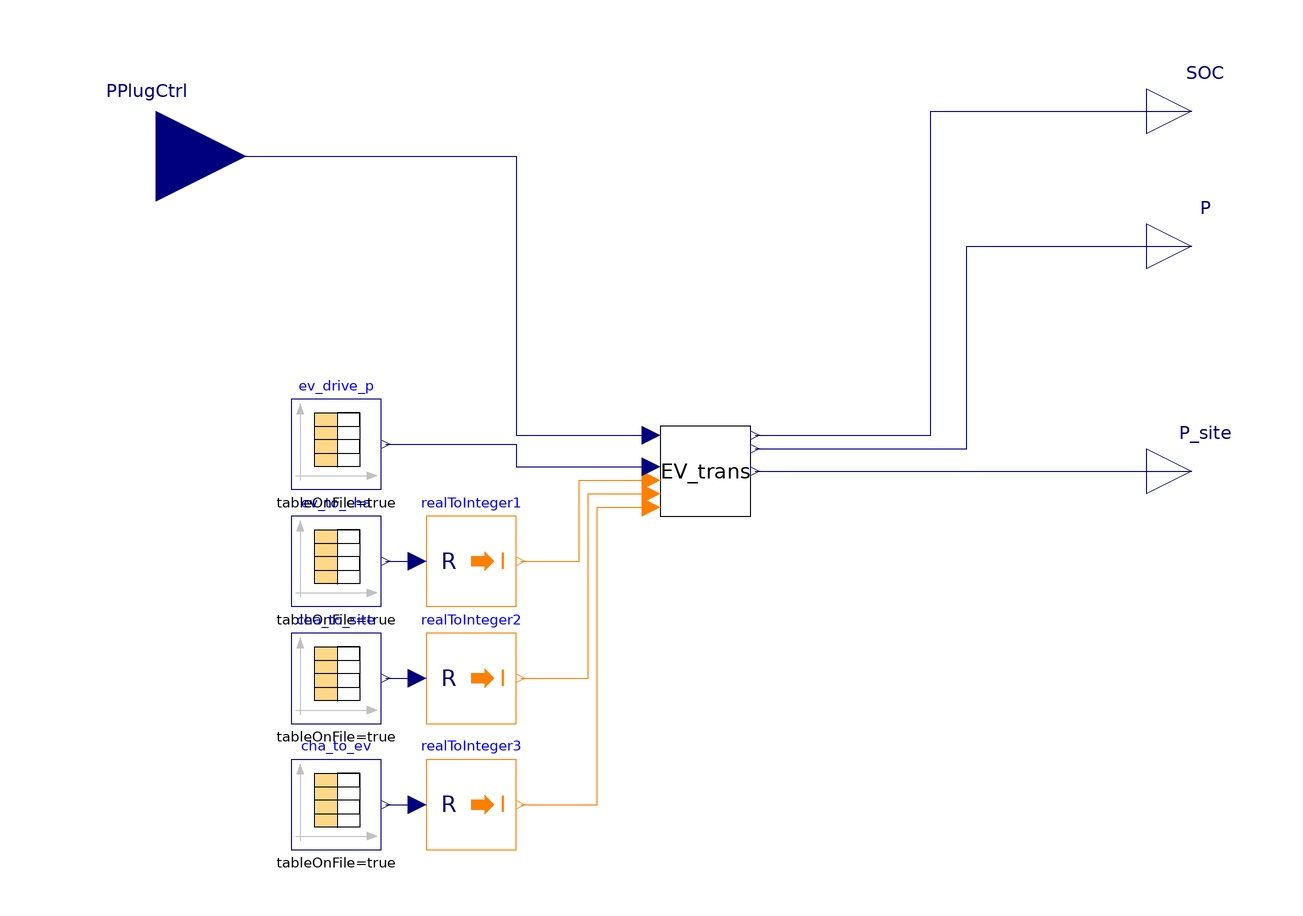

This picture is the connection diagram that the Modelica source below describes through its graphical annotations.

model EV_transport_extTable
  parameter Integer n_evs=200 "number of evs in system";
  parameter Integer n_cha=500 "number of charging stations in system";
  parameter Integer n_site=13 "number of sites in system";
  parameter String fileName="" annotation(Evaluate=false);
  parameter Real startTime=0 "time shift for table to start";
  parameter Real EMax=30e3 "EV battery size in Wh";
  parameter Real Pmax=10e3 "EV max charging and discharging in W";
  parameter Real SOC_start=0.5 "initial soc";

  EV_transport EV_trans(
    n_evs=n_evs,
    n_cha=n_cha,
    n_site=n_site,
    EMax=EMax*ones(n_evs),
    Pmax=Pmax*ones(n_evs),
    SOC_start=SOC_start*ones(n_evs))
    annotation (Placement(transformation(extent={{-8,-10},{12,10}})));
  Modelica.Blocks.Sources.CombiTimeTable ev_to_cha(
    tableOnFile=true,
    table=fill(
        0.0,
        0,
        0),
    tableName="ev_to_cha",
    fileName=fileName,
    columns=2:n_evs+1,
    extrapolation=Modelica.Blocks.Types.Extrapolation.Periodic,
    startTime=startTime)       annotation (Placement(transformation(extent={{-90,-30},{-70,-10}})),
      __Dymola_HideArray=true);

  Modelica.Blocks.Math.RealToInteger realToInteger1[n_evs]
    annotation (Placement(transformation(extent={{-60,-30},{-40,-10}})));
  Modelica.Blocks.Sources.CombiTimeTable cha_to_ev(
    tableOnFile=true,
    table=fill(
        0.0,
        0,
        0),
    tableName="cha_to_ev",
    fileName=fileName,
    columns=2:n_cha+1,
    extrapolation=Modelica.Blocks.Types.Extrapolation.Periodic,
    startTime=startTime)       annotation (Placement(transformation(extent={{-90,-84},{-70,-64}})),
      __Dymola_HideArray=true);

  Modelica.Blocks.Math.RealToInteger realToInteger3[n_cha]
    annotation (Placement(transformation(extent={{-60,-84},{-40,-64}})));
  Modelica.Blocks.Sources.CombiTimeTable cha_to_site(
    tableOnFile=true,
    table=fill(
        0.0,
        0,
        0),
    tableName="cha_to_site",
    fileName=fileName,
    columns=2:n_cha+1,
    extrapolation=Modelica.Blocks.Types.Extrapolation.Periodic,
    startTime=startTime)       annotation (Placement(transformation(extent={{-90,-56},{-70,-36}})),
      __Dymola_HideArray=true);

  Modelica.Blocks.Math.RealToInteger realToInteger2[n_cha]
    annotation (Placement(transformation(extent={{-60,-56},{-40,-36}})));
  Modelica.Blocks.Sources.CombiTimeTable ev_drive_p(
    tableOnFile=true,
    table=fill(
        0.0,
        0,
        0),
    tableName="ev_drive_p",
    fileName=fileName,
    columns=2:n_evs+1,
    extrapolation=Modelica.Blocks.Types.Extrapolation.Periodic,
    startTime=startTime)       annotation (Placement(transformation(extent={{-90,-4},{-70,16}})),
      __Dymola_HideArray=true);

  Modelica.Blocks.Interfaces.RealInput PPlugCtrl[n_cha](each start=0, each unit=
       "W")
    "EV battery control signal "
    annotation (Placement(transformation(extent={{-140,50},{-100,90}})));
  Modelica.Blocks.Interfaces.RealOutput SOC[n_cha] "SOC of battery [-]"
    annotation (Placement(transformation(extent={{100,70},{120,90}})));
  Modelica.Blocks.Interfaces.RealOutput P[n_cha](each start=0, each unit="W") "Each charger power"
    annotation (Placement(transformation(extent={{100,40},{120,60}})));
  Modelica.Blocks.Interfaces.RealOutput P_site[n_site](each start=0, each unit="W") "Each site aggregate charger power"
    annotation (Placement(transformation(extent={{100,-10},{120,10}})));
equation
  connect(ev_to_cha.y, realToInteger1.u)
    annotation (Line(points={{-69,-20},{-62,-20}}, color={0,0,127}));
  connect(cha_to_ev.y,realToInteger3. u)
    annotation (Line(points={{-69,-74},{-62,-74}}, color={0,0,127}));
  connect(realToInteger1.y, EV_trans.ev_to_cha) annotation (Line(points={{-39,-20},
          {-26,-20},{-26,-2},{-10,-2}}, color={255,127,0}));
  connect(realToInteger3.y, EV_trans.cha_to_ev) annotation (Line(points={{-39,-74},
          {-22,-74},{-22,-8},{-10,-8}},
                                    color={255,127,0}));
  connect(cha_to_site.y, realToInteger2.u)
    annotation (Line(points={{-69,-46},{-62,-46}}, color={0,0,127}));
  connect(realToInteger2.y, EV_trans.cha_to_site) annotation (Line(points={{-39,-46},
          {-24,-46},{-24,-5},{-10,-5}}, color={255,127,0}));
  connect(ev_drive_p.y, EV_trans.PDrive) annotation (Line(points={{-69,6},{-40,6},
          {-40,1},{-10,1}}, color={0,0,127}));
  connect(PPlugCtrl, EV_trans.PPlugCtrl) annotation (Line(points={{-120,70},{-40,
          70},{-40,8},{-10,8}}, color={0,0,127}));
  connect(EV_trans.P_site, P_site)
    annotation (Line(points={{13,0},{110,0}}, color={0,0,127}));
  connect(EV_trans.P, P) annotation (Line(points={{13,5},{60,5},{60,50},{110,50}},
        color={0,0,127}));
  connect(EV_trans.SOC, SOC) annotation (Line(points={{13,8},{52,8},{52,80},{110,
          80}}, color={0,0,127}));
  annotation (Icon(coordinateSystem(preserveAspectRatio=false)), Diagram(
        coordinateSystem(preserveAspectRatio=false)),
    experiment(
      StopTime=86000,
      __Dymola_NumberOfIntervals=24,
      __Dymola_Algorithm="Dassl"),
      Evaluate=false);
end EV_transport_extTable;